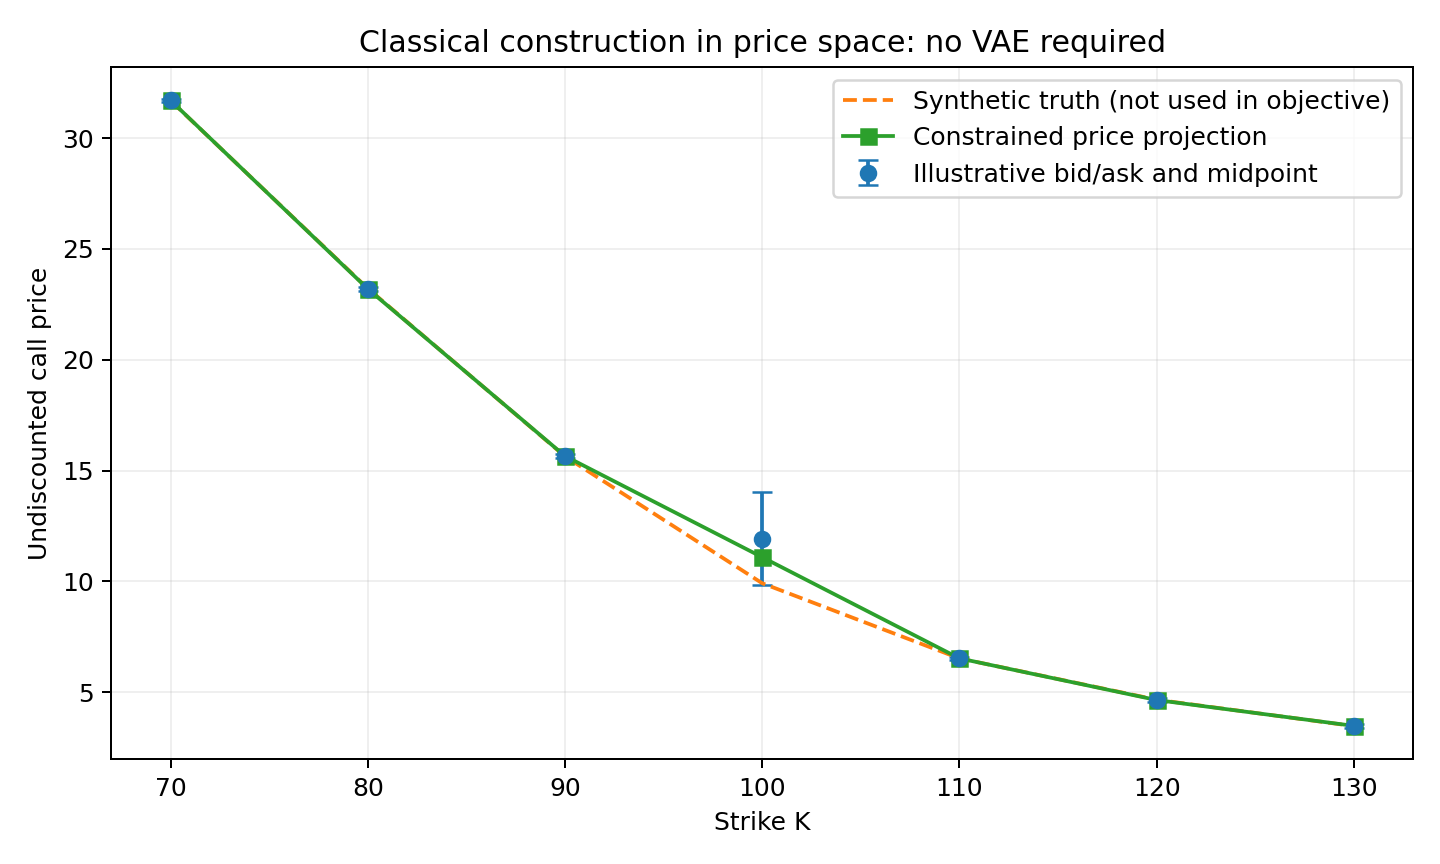

Source data for this figure (header and first rows):
strike, truth, mid, bid, ask, projected
70.0, 31.69, 31.7, 31.62, 31.78, 31.7
80.0, 23.22, 23.2, 23.12, 23.28, 23.2
90.0, 15.64, 15.66, 15.58, 15.74, 15.66
100.0, 9.92, 11.92, 9.82, 14.02, 11.09
110.0, 6.531, 6.531, 6.451, 6.611, 6.532
120.0, 4.668, 4.653, 4.573, 4.733, 4.653
130.0, 3.478, 3.488, 3.408, 3.568, 3.488
